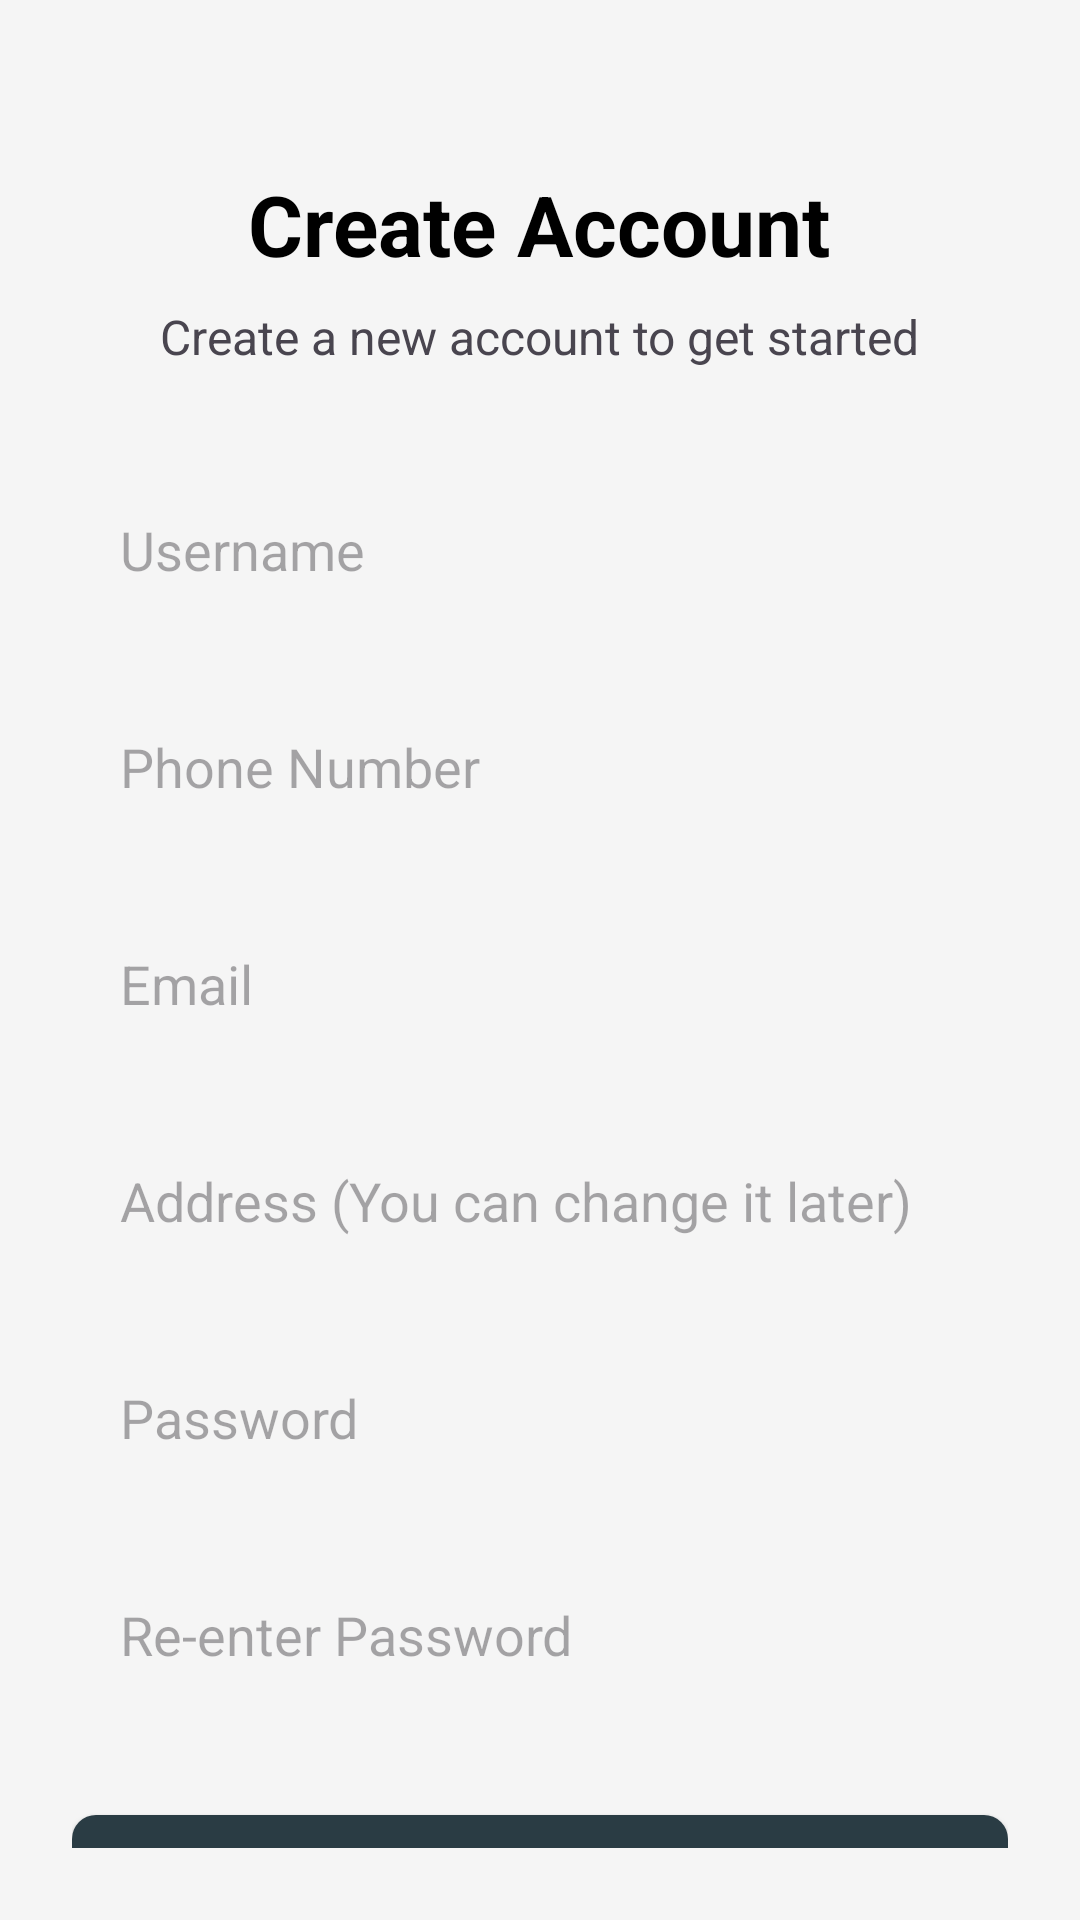

This screen was rendered from an Android layout file. Write that file and the resources it references.
<!-- AndroidManifest.xml: application theme Theme.MidtermPj -->
<!-- res/layout/activity_signup.xml -->
<?xml version="1.0" encoding="utf-8"?>
<LinearLayout xmlns:android="http://schemas.android.com/apk/res/android"
    xmlns:tools="http://schemas.android.com/tools"
    android:layout_width="match_parent"
    android:layout_height="match_parent"
    android:orientation="vertical"
    android:gravity="center_horizontal"
    android:padding="24dp"
    android:background="#F5F5F5"
    tools:context=".SignUpActivity">

    <TextView
        android:layout_width="wrap_content"
        android:layout_height="wrap_content"
        android:layout_marginTop="32dp"
        android:text="Create Account"
        android:textColor="@android:color/black"
        android:textSize="28sp"
        android:textStyle="bold" />

    <TextView
        android:layout_width="wrap_content"
        android:layout_height="wrap_content"
        android:layout_marginTop="8dp"
        android:text="Create a new account to get started"
        android:textSize="16sp" />

    <EditText
        android:id="@+id/userNameEditText"
        android:layout_width="match_parent"
        android:layout_height="wrap_content"
        android:layout_marginTop="32dp"
        android:background="@drawable/edit_text_background"
        android:hint="Username"
        android:padding="16dp" />

    <EditText
        android:id="@+id/phoneEditText"
        android:layout_width="match_parent"
        android:layout_height="wrap_content"
        android:layout_marginTop="16dp"
        android:background="@drawable/edit_text_background"
        android:hint="Phone Number"
        android:inputType="number"
        android:padding="16dp" />

    <EditText
        android:id="@+id/emailEditText"
        android:layout_width="match_parent"
        android:layout_height="wrap_content"
        android:layout_marginTop="16dp"
        android:background="@drawable/edit_text_background"
        android:hint="Email"
        android:inputType="textEmailAddress"
        android:padding="16dp" />

    <EditText
        android:id="@+id/addressEditText"
        android:layout_width="match_parent"
        android:layout_height="wrap_content"
        android:layout_marginTop="16dp"
        android:background="@drawable/edit_text_background"
        android:hint="Address (You can change it later)"
        android:inputType="textPostalAddress"
        android:padding="16dp" />

    <EditText
        android:id="@+id/passwordEditText"
        android:layout_width="match_parent"
        android:layout_height="wrap_content"
        android:layout_marginTop="16dp"
        android:background="@drawable/edit_text_background"
        android:hint="Password"
        android:inputType="textPassword"
        android:padding="16dp" />

    <EditText
        android:id="@+id/rePasswordEditText"
        android:layout_width="match_parent"
        android:layout_height="wrap_content"
        android:layout_marginTop="16dp"
        android:background="@drawable/edit_text_background"
        android:hint="Re-enter Password"
        android:inputType="textPassword"
        android:padding="16dp" />

    <Button
        android:id="@+id/signUpButton"
        android:layout_width="match_parent"
        android:layout_height="60dp"
        android:layout_marginTop="32dp"
        android:background="@drawable/button_primary"
        android:text="Sign Up"
        android:textAllCaps="false"
        android:textColor="@android:color/white"
        android:textSize="18sp" />

    <TextView
        android:id="@+id/textViewGoToLogin"
        android:layout_width="wrap_content"
        android:layout_height="wrap_content"
        android:layout_marginTop="24dp"
        android:text="Already have an account? Login"
        android:textColor="#333333"
        android:textSize="14sp" />
</LinearLayout>
<!-- resources referenced by this layout -->
<resources>
  <!-- drawable button_primary (drawable) -->
  <?xml version="1.0" encoding="utf-8"?>
  <shape xmlns:android="http://schemas.android.com/apk/res/android"
      android:shape="rectangle">
      <solid android:color="#2A3C44" />
      <corners android:radius="8dp" />
  </shape>
  <style name="Theme.MidtermPj" parent="Base.Theme.MidtermPj" />
  <style name="Base.Theme.MidtermPj" parent="Theme.Material3.DayNight.NoActionBar">
          
          
      </style>
</resources>
